Photos from the image-classification dataset "gesture_captures" in the GitHub repository arabyte-src/KENNY-YOLO. Its 2 classes are: like, open palm.

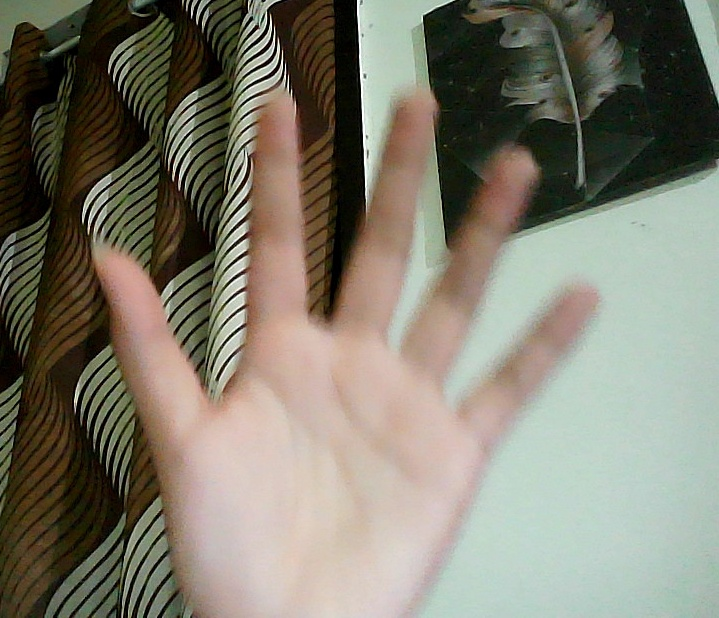
Label: open palm

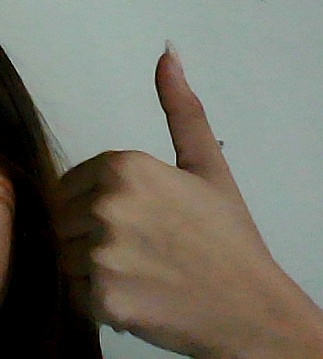
Label: like

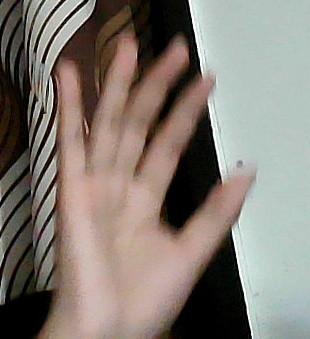
Label: open palm

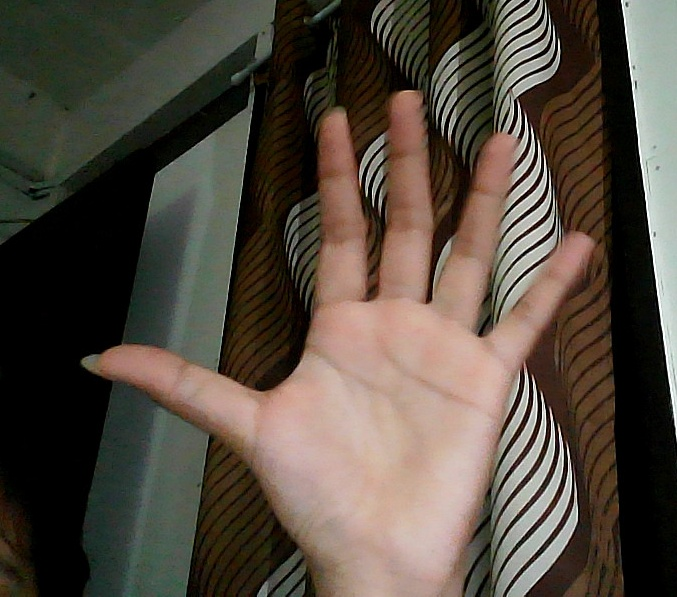
Label: open palm

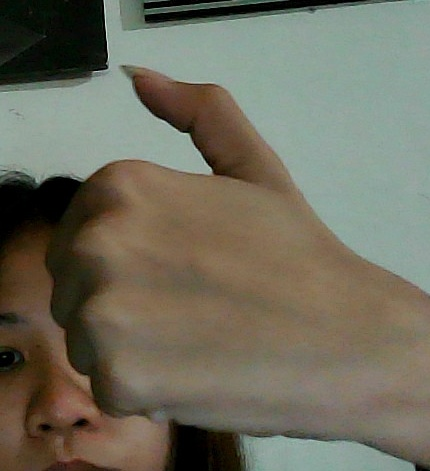
Label: like

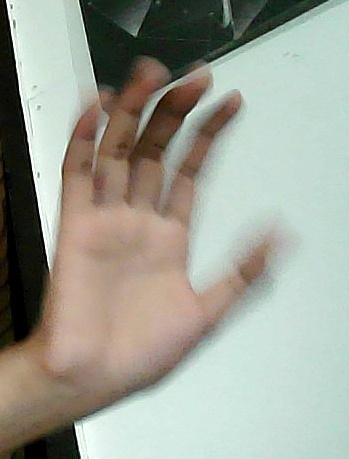
Label: open palm
